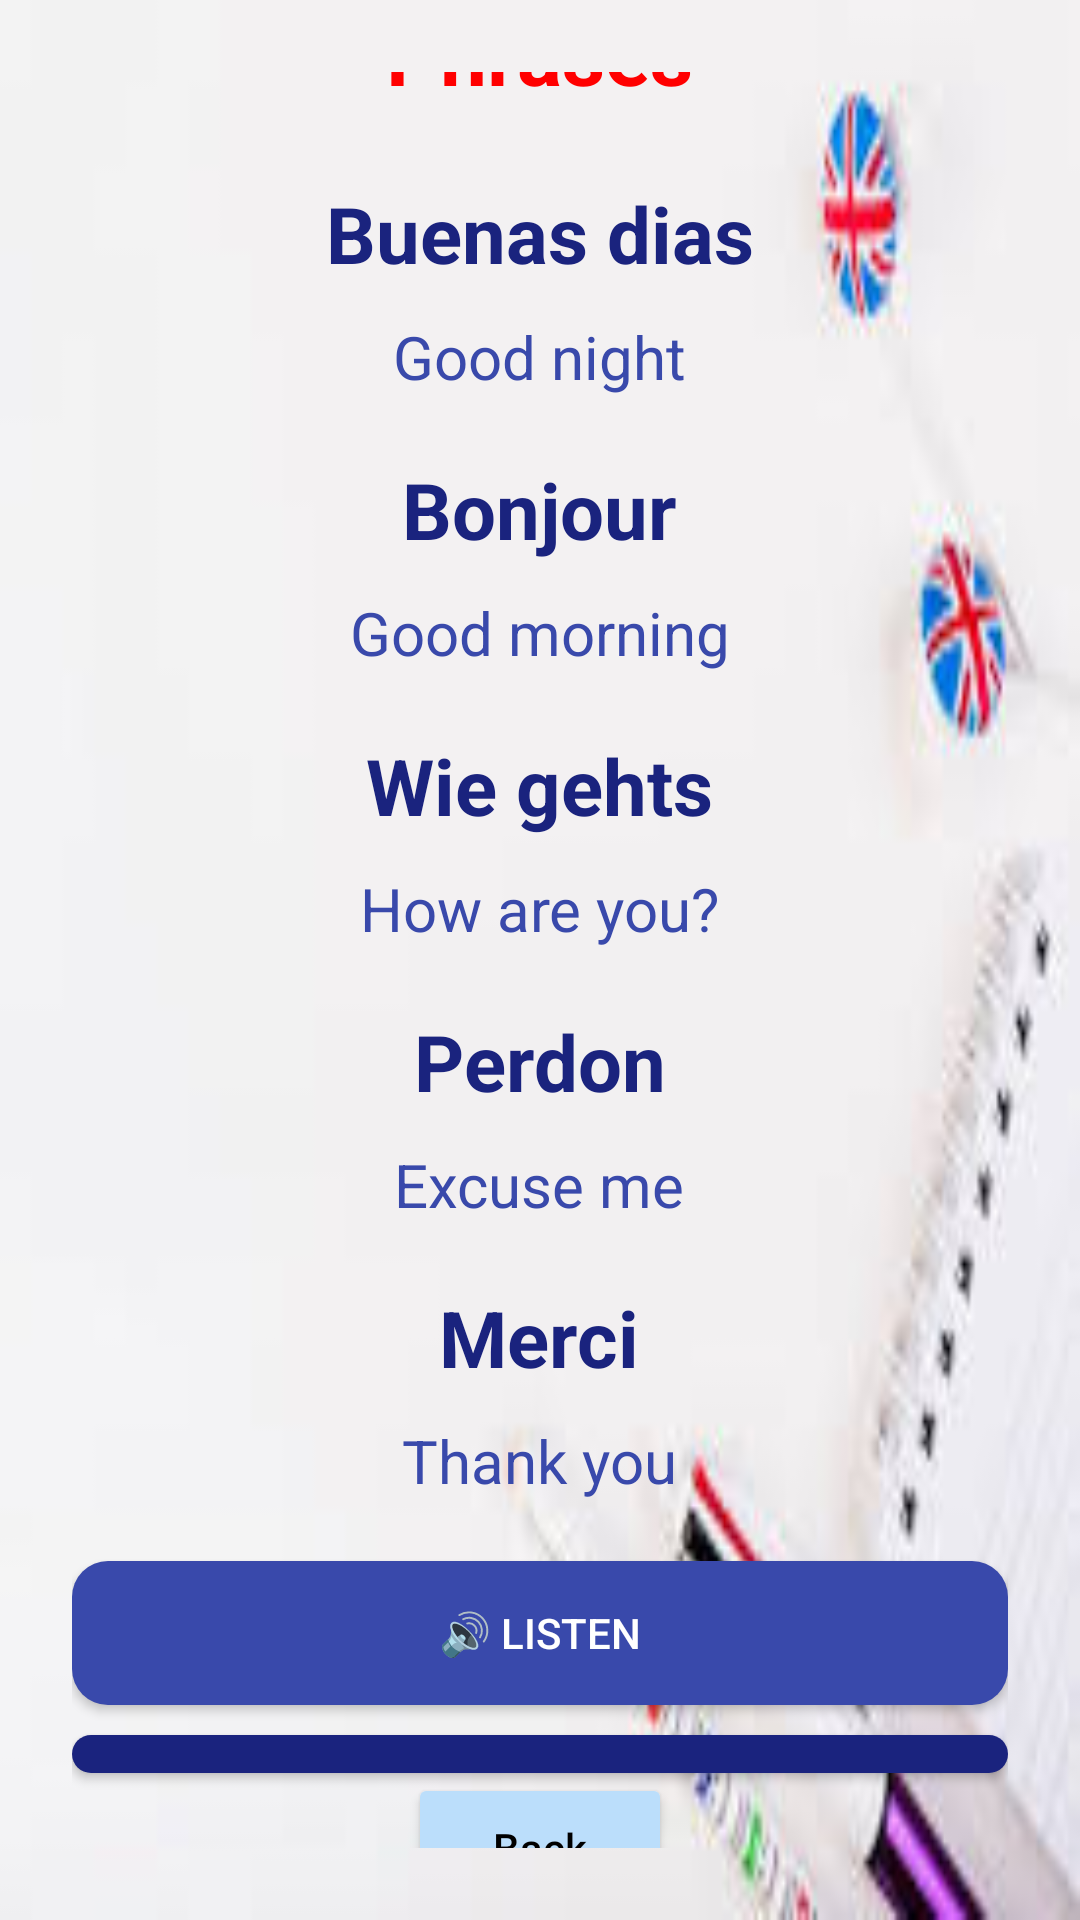

Produce the Android XML layout that renders to this screen, including the resource entries it uses.
<!-- AndroidManifest.xml: application theme Theme.LanguageApp -->
<!-- res/layout/lesson_activity_phrases.xml -->
<LinearLayout xmlns:android="http://schemas.android.com/apk/res/android"
    android:orientation="vertical"
    android:gravity="center"
    android:padding="24dp"
    android:layout_width="match_parent"
    android:layout_height="match_parent"
    android:background="@drawable/lesson_background">

    <TextView
        android:text="Phrases"
        android:textSize="28sp"
        android:textStyle="bold"
        android:textColor="#FF0000"
        android:layout_marginBottom="24dp"
        android:layout_width="wrap_content"
        android:layout_height="wrap_content" />
    <TextView
        android:id="@+id/tvWord"
        android:layout_width="wrap_content"
        android:layout_height="wrap_content"
        android:layout_marginBottom="10dp"
        android:text="Buenas dias"
        android:textSize="26sp"
        android:textStyle="bold"
        android:textColor="#1A237E" />  

    <TextView
        android:id="@+id/tvMeaning"
        android:text="Good night"
        android:textSize="20sp"
        android:layout_marginBottom="20dp"
        android:layout_width="wrap_content"
        android:layout_height="wrap_content"
        android:textColor="#3949AB" />  

    <TextView
        android:id="@+id/tvWord1"
        android:text="Bonjour"
        android:textSize="26sp"
        android:textStyle="bold"
        android:layout_marginBottom="10dp"
        android:layout_width="wrap_content"
        android:layout_height="wrap_content"
        android:textColor="#1A237E" />

    <TextView
        android:id="@+id/tvMeaning1"
        android:text="Good morning"
        android:textSize="20sp"
        android:layout_marginBottom="20dp"
        android:layout_width="wrap_content"
        android:layout_height="wrap_content"
        android:textColor="#3949AB" />

    <TextView
        android:id="@+id/tvWord2"
        android:text="Wie gehts"
        android:textSize="26sp"
        android:textStyle="bold"
        android:layout_marginBottom="10dp"
        android:layout_width="wrap_content"
        android:layout_height="wrap_content"
        android:textColor="#1A237E" />

    <TextView
        android:id="@+id/tvMeaning2"
        android:text="How are you?"
        android:textSize="20sp"
        android:layout_marginBottom="20dp"
        android:layout_width="wrap_content"
        android:layout_height="wrap_content"
        android:textColor="#3949AB" />

    <TextView
        android:id="@+id/tvWord3"
        android:text="Perdon"
        android:textSize="26sp"
        android:textStyle="bold"
        android:layout_marginBottom="10dp"
        android:layout_width="wrap_content"
        android:layout_height="wrap_content"
        android:textColor="#1A237E" />

    <TextView
        android:id="@+id/tvMeaning3"
        android:text="Excuse me"
        android:textSize="20sp"
        android:layout_marginBottom="20dp"
        android:layout_width="wrap_content"
        android:layout_height="wrap_content"
        android:textColor="#3949AB" />

    <TextView
        android:id="@+id/tvWord4"
        android:text="Merci"
        android:textSize="26sp"
        android:textStyle="bold"
        android:layout_marginBottom="10dp"
        android:layout_width="wrap_content"
        android:layout_height="wrap_content"
        android:textColor="#1A237E" />

    <TextView
        android:id="@+id/tvMeaning4"
        android:text="Thank you"
        android:textSize="20sp"
        android:layout_marginBottom="20dp"
        android:layout_width="wrap_content"
        android:layout_height="wrap_content"
        android:textColor="#3949AB" />

    <Button
        android:id="@+id/btnListen"
        android:text="@string/btn_listen"
        android:backgroundTint="#3949AB"
        android:textColor="#FFFFFF"
        android:layout_width="match_parent"
        android:layout_height="wrap_content"
        android:layout_marginBottom="10dp"
        android:padding="14dp"
        android:background="@drawable/rounded_button" />

    <Button
        android:id="@+id/btnNext"
        android:text="@string/btn_next"
        android:backgroundTint="#1A237E"
        android:textColor="#FFFFFF"
        android:layout_width="match_parent"
        android:layout_height="wrap_content"
        android:padding="14dp"
        android:background="@drawable/rounded_button" />

    <Button
        android:id="@+id/btnBackLesson"
        android:text="Back"
        android:backgroundTint="#BBDEFB"
        android:textColor="#000000"
        android:textAllCaps="false"
        android:layout_width="wrap_content"
        android:layout_height="50dp"
        android:padding="10dp" />


</LinearLayout>
<!-- resources referenced by this layout -->
<resources>
  <!-- drawable lesson_background: jpg bitmap (drawable, 4014 bytes) -->
  <!-- drawable rounded_button (drawable) -->
  <shape xmlns:android="http://schemas.android.com/apk/res/android" android:shape="rectangle">
      <solid android:color="#3F51B5" />
      <corners android:radius="12dp" />
  
      <solid android:color="#3949AB" />
      <corners android:radius="12dp" />
  </shape>
  <string name="btn_listen">🔊 Listen</string>
  <string name="btn_next">Next</string>
  <style name="Theme.LanguageApp" parent="Theme.MaterialComponents.DayNight.NoActionBar">
          
          <item name="colorPrimary">@color/primaryColor</item>
          <item name="colorPrimaryVariant">@color/primaryDarkColor</item>
          <item name="colorOnPrimary">@color/white</item>
          
          <item name="colorSecondary">@color/accentColor</item>
          <item name="colorOnSecondary">@color/white</item>
          
          <item name="android:windowBackground">@color/backgroundColor</item>
      </style>
  <color name="primaryColor">#1976D2</color>
  <color name="primaryDarkColor">#004BA0</color>
  <color name="white">#FFFFFF</color>
  <color name="accentColor">#FFC107</color>
  <color name="backgroundColor">#E3F2FD</color>
</resources>
